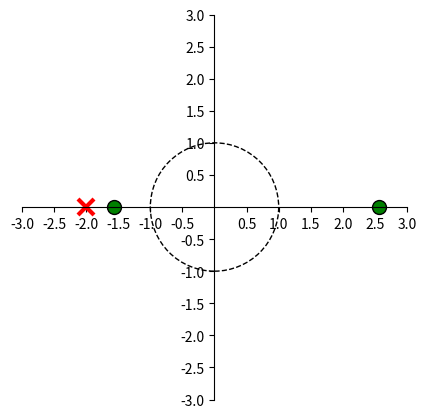

Python code for this plot:
#
# Copyright (c) 2011 Christopher Felton
#
# This program is free software: you can redistribute it and/or modify
# it under the terms of the GNU Lesser General Public License as published by
# the Free Software Foundation, either version 3 of the License, or
# (at your option) any later version.
#
# This program is distributed in the hope that it will be useful,
# but WITHOUT ANY WARRANTY; without even the implied warranty of
# MERCHANTABILITY or FITNESS FOR A PARTICULAR PURPOSE.  See the
# GNU Lesser General Public License for more details.
#
# You should have received a copy of the GNU Lesser General Public License
# along with this program.  If not, see <http://www.gnu.org/licenses/>.
#

# The following is derived from the slides presented by
# Alexander Kain for CS506/606 "Special Topics: Speech Signal Processing"
# CSLU / OHSU, Spring Term 2011.

import numpy as np
import matplotlib.pyplot as plt
from matplotlib import patches
from matplotlib.figure import Figure
from matplotlib import rcParams


def zplane(b, a, filename=None):
    """Plot the complex z-plane given a transfer function.
    """

    f = plt.figure()
    f.set_figwidth(5)
    f.set_figheight(5)

    # get a figure/plot
    ax = plt.subplot(111)

    # create the unit circle
    uc = patches.Circle((0, 0), radius=1, fill=False,
                        color='black', ls='dashed')
    ax.add_patch(uc)

    # The coefficients are less than 1, normalize the coeficients
    if np.max(b) > 1:
        kn = np.max(b)
        b = b / float(kn)
    else:
        kn = 1

    if np.max(a) > 1:
        kd = np.max(a)
        for i in range(len(a)):
            a[i] = a[i] / float(kd)
    else:
        kd = 1

    # Get the poles and zeros
    p = np.roots(a)
    z = np.roots(b)
    k = kn / float(kd)

    # Plot the zeros and set marker properties    
    t1 = plt.plot(z.real, z.imag, 'go', ms=10)
    plt.setp(t1, markersize=10.0, markeredgewidth=1.0,
             markeredgecolor='k', markerfacecolor='g')

    # Plot the poles and set marker properties
    t2 = plt.plot(p.real, p.imag, 'rx', ms=10)
    plt.setp(t2, markersize=12.0, markeredgewidth=3.0,
             markeredgecolor='r', markerfacecolor='r')

    ax.spines['left'].set_position('center')
    ax.spines['bottom'].set_position('center')
    ax.spines['right'].set_visible(False)
    ax.spines['top'].set_visible(False)

    # set the ticks
    r = 3
    plt.axis('scaled')
    plt.axis([-r, r, -r, r])
    ticks = [-3, -2.5, -2, -1.5, -1, -.5, .5, 1, 1.5, 2, 2.5, 3]
    plt.xticks(ticks)
    plt.yticks(ticks)

    if filename is None:
        plt.show()
    else:
        plt.savefig(filename)

    return z, p, k


zplane([1, -1, -4], [1, 2])
